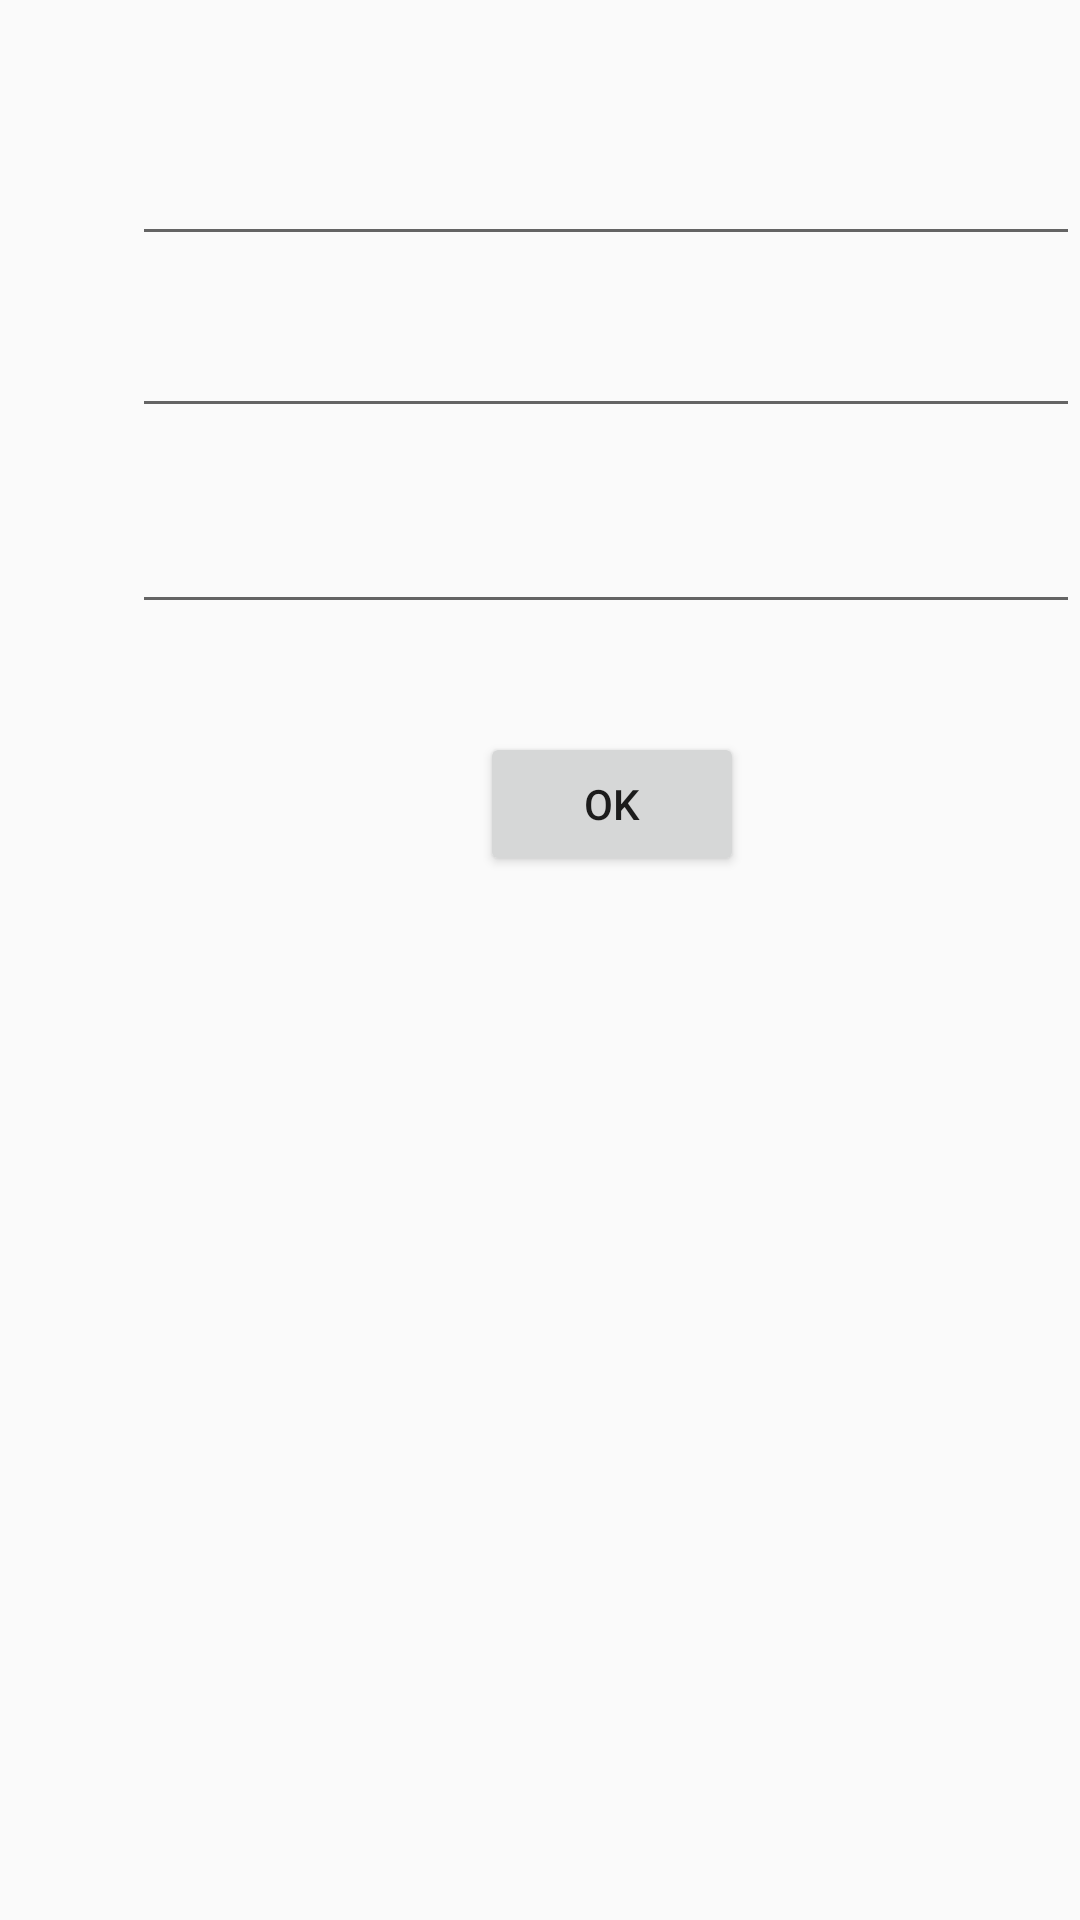

Here is an Android app screen rendered from its layout file. Give the layout XML and the strings, colors and styles it references.
<!-- AndroidManifest.xml: application theme AppTheme -->
<!-- res/layout/test.xml -->
<?xml version="1.0" encoding="utf-8"?>
<android.support.constraint.ConstraintLayout
    xmlns:android="http://schemas.android.com/apk/res/android"
    xmlns:app="http://schemas.android.com/apk/res-auto"
    xmlns:tools="http://schemas.android.com/tools"
    android:layout_width="match_parent"
    android:layout_height="match_parent">

    <EditText
        android:id="@+id/et_from"
        android:layout_width="match_parent"
        android:layout_height="wrap_content"
        android:layout_marginStart="44dp"
        android:layout_marginTop="44dp"
        android:textColor="@color/colorPrimaryDark"
        app:layout_constraintStart_toStartOf="parent"
        app:layout_constraintTop_toTopOf="parent" />

    <EditText
        android:id="@+id/et_to"
        android:layout_width="match_parent"
        android:layout_height="wrap_content"
        android:layout_marginStart="44dp"
        android:layout_marginTop="16dp"
        android:textColor="@color/colorPrimaryDark"
        app:layout_constraintStart_toStartOf="parent"
        app:layout_constraintTop_toBottomOf="@+id/et_from" />

    <EditText
        android:id="@+id/et_date"
        android:layout_width="match_parent"
        android:layout_height="wrap_content"
        android:layout_marginStart="44dp"
        android:layout_marginTop="24dp"
        android:textColor="@color/colorPrimaryDark"
        app:layout_constraintStart_toStartOf="parent"
        app:layout_constraintTop_toBottomOf="@+id/et_to" />

    <Button
        android:id="@+id/btn_ok"
        android:layout_width="wrap_content"
        android:layout_height="wrap_content"
        android:layout_marginStart="160dp"
        android:layout_marginTop="36dp"
        android:text="OK"
        app:layout_constraintStart_toStartOf="parent"
        app:layout_constraintTop_toBottomOf="@+id/et_date" />
</android.support.constraint.ConstraintLayout>
<!-- resources referenced by this layout -->
<resources>
  <color name="colorPrimaryDark">#1D7373</color>
  <style name="AppTheme" parent="Theme.AppCompat.Light.NoActionBar">
          
          <item name="colorPrimary">@color/colorPrimary</item>
          <item name="colorPrimaryDark">@color/colorPrimaryDark</item>
          <item name="colorAccent">@color/colorAccent</item>
  
          <item name="android:statusBarColor">@color/colorPrimary</item>
      </style>
  <color name="colorPrimary">#009999</color>
  <color name="colorAccent">#FF7400</color>
</resources>
